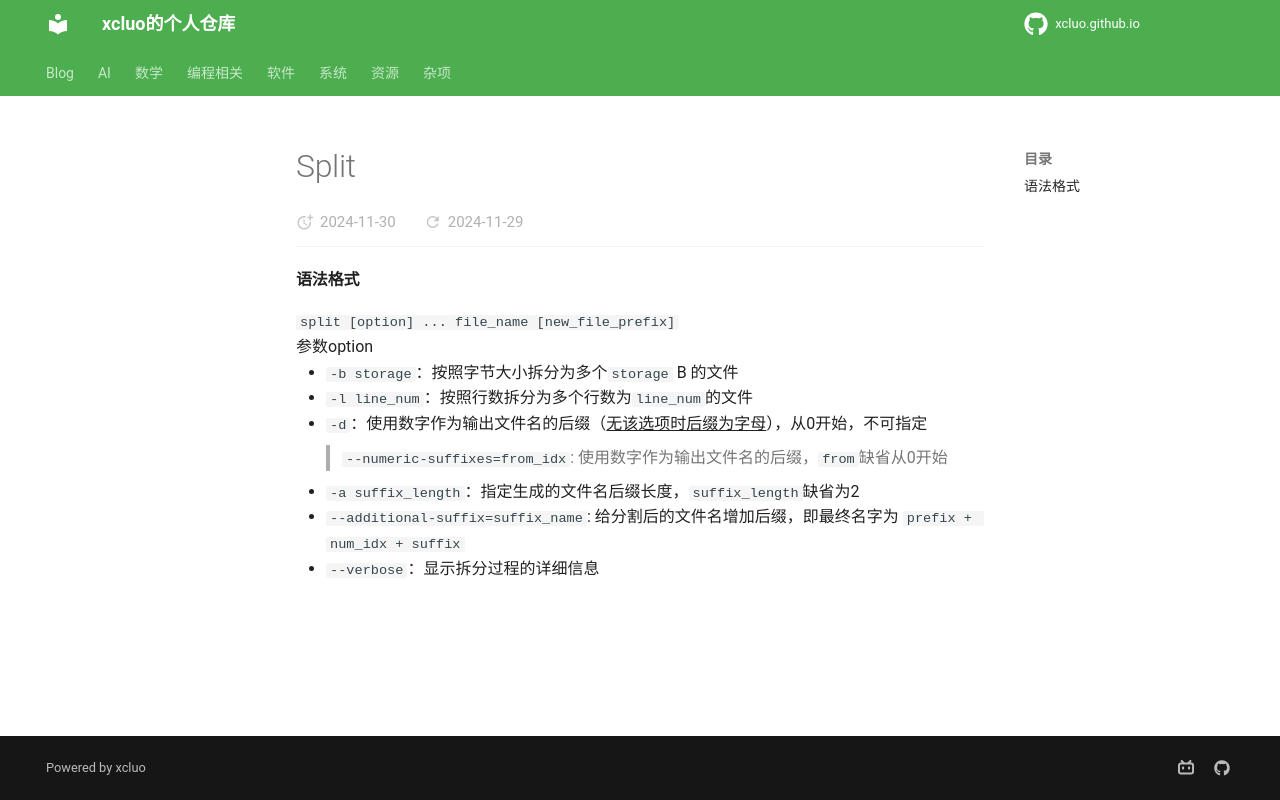

repository: xcluo/xcluo.github.io · page: Programing/Shell/Bash/file_related/split.html · generator: mkdocs



#### 语法格式
`split [option] ... file_name [new_file_prefix]`

参数option

- `-b storage`：按照字节大小拆分为多个`storage` B 的文件
- `-l line_num`：按照行数拆分为多个行数为`line_num`的文件
- `-d`：使用数字作为输出文件名的后缀（<span class='underline_span'>无该选项时后缀为字母</span>），从0开始，不可指定  
> `--numeric-suffixes=from_idx`: 使用数字作为输出文件名的后缀，`from`缺省从0开始
- `-a suffix_length`：指定生成的文件名后缀长度，`suffix_length`缺省为2
- `--additional-suffix=suffix_name`: 给分割后的文件名增加后缀，即最终名字为 `prefix + num_idx + suffix`
- `--verbose`：显示拆分过程的详细信息
